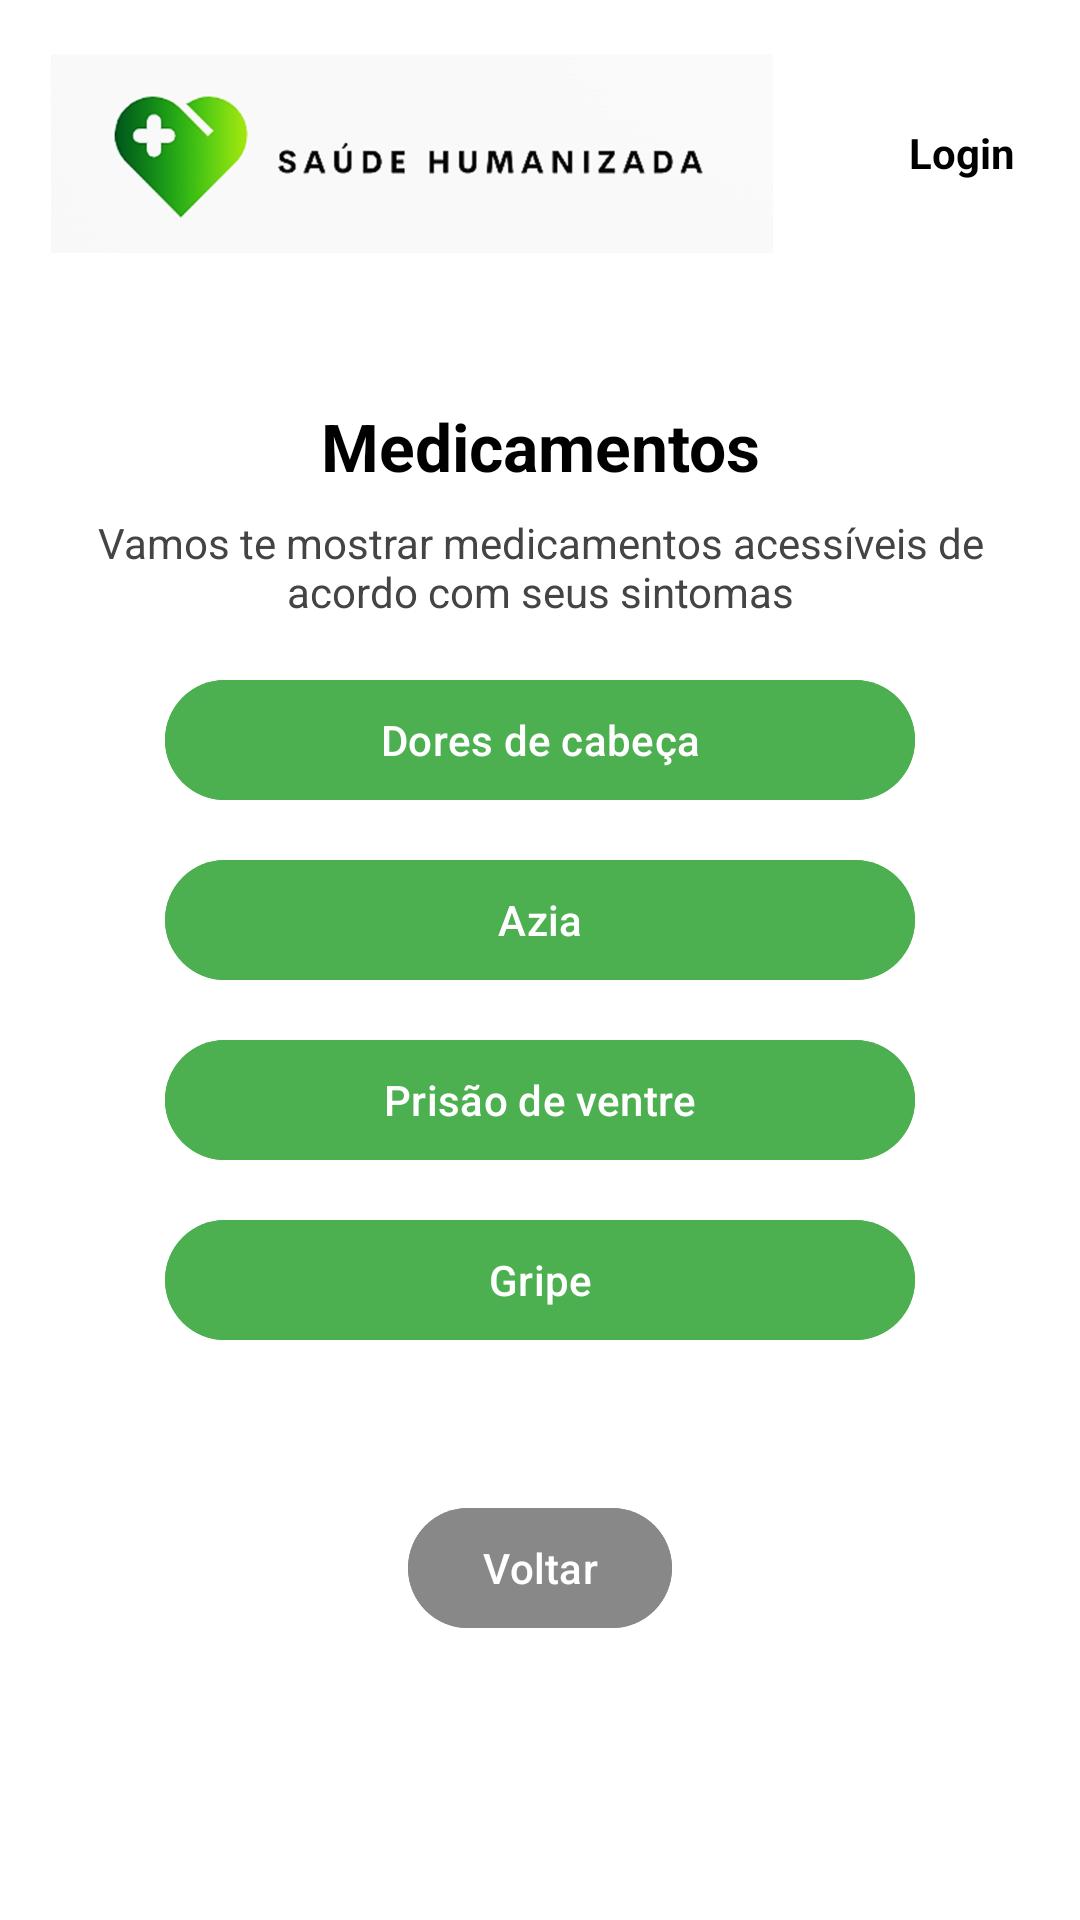

Produce the Android XML layout that renders to this screen, including the resource entries it uses.
<!-- AndroidManifest.xml: application theme Theme.ProjDevMobile10 -->
<!-- res/layout/activity_medicamentos.xml -->
<?xml version="1.0" encoding="utf-8"?>
<LinearLayout xmlns:android="http://schemas.android.com/apk/res/android"
    xmlns:app="http://schemas.android.com/apk/res-auto"
    android:id="@+id/main"
    android:layout_width="match_parent"
    android:layout_height="match_parent"
    android:orientation="vertical"
    android:background="#FFFFFF">

    <androidx.appcompat.widget.Toolbar
        android:id="@+id/toolbar"
        android:layout_width="match_parent"
        android:layout_height="wrap_content"
        android:background="#FFFFFF"
        android:elevation="2dp"
        app:title="">

        <LinearLayout
            android:layout_width="match_parent"
            android:layout_height="wrap_content"
            android:orientation="horizontal"
            android:gravity="center_vertical"
            android:padding="1dp">

            <ImageView
                android:layout_width="216dp"
                android:layout_height="100dp"
                android:contentDescription="Logo"
                android:src="@drawable/ic_logo"
                android:layout_weight="1" />

            <View
                android:layout_width="0dp"
                android:layout_height="32dp"
                android:layout_weight="1" />

            <TextView
                android:id="@+id/textToolbarLogin"
                android:layout_width="wrap_content"
                android:layout_height="48dp"
                android:clickable="true"
                android:focusable="true"
                android:gravity="center"
                android:paddingHorizontal="8dp"
                android:text="Login"
                android:textColor="#000"
                android:textSize="14sp"
                android:textStyle="bold"
                android:layout_weight="1" />

        </LinearLayout>
    </androidx.appcompat.widget.Toolbar>

    <ScrollView
        android:layout_width="match_parent"
        android:layout_height="match_parent">

        <LinearLayout
            android:layout_width="match_parent"
            android:layout_height="wrap_content"
            android:gravity="center_horizontal"
            android:orientation="vertical"
            android:padding="16dp">

            <TextView
                android:layout_width="match_parent"
                android:layout_height="wrap_content"
                android:layout_marginTop="16dp"
                android:gravity="center"
                android:text="Medicamentos"
                android:textStyle="bold"
                android:textSize="22sp"
                android:textColor="#000000" />

            <TextView
                android:layout_width="match_parent"
                android:layout_height="wrap_content"
                android:layout_marginTop="8dp"
                android:gravity="center"
                android:text="Vamos te mostrar medicamentos acessíveis de acordo com seus sintomas"
                android:textColor="#444444"
                android:textSize="14sp" />

            
            <com.google.android.material.button.MaterialButton
                android:id="@+id/btnDorCabeca"
                android:layout_width="250dp"
                android:layout_height="wrap_content"
                android:layout_marginTop="16dp"
                android:backgroundTint="#4CAF50"
                android:text="Dores de cabeça"
                android:textColor="#FFFFFF"
                app:cornerRadius="32dp"
                app:elevation="4dp" />

            <com.google.android.material.button.MaterialButton
                android:id="@+id/btnAzia"
                android:layout_width="250dp"
                android:layout_height="wrap_content"
                android:layout_marginTop="12dp"
                android:backgroundTint="#4CAF50"
                android:text="Azia"
                android:textColor="#FFFFFF"
                app:cornerRadius="32dp"
                app:elevation="4dp" />

            <com.google.android.material.button.MaterialButton
                android:id="@+id/btnPrisaoVentre"
                android:layout_width="250dp"
                android:layout_height="wrap_content"
                android:layout_marginTop="12dp"
                android:backgroundTint="#4CAF50"
                android:text="Prisão de ventre"
                android:textColor="#FFFFFF"
                app:cornerRadius="32dp"
                app:elevation="4dp" />

            <com.google.android.material.button.MaterialButton
                android:id="@+id/btnGripe"
                android:layout_width="250dp"
                android:layout_height="wrap_content"
                android:layout_marginTop="12dp"
                android:backgroundTint="#4CAF50"
                android:text="Gripe"
                android:textColor="#FFFFFF"
                app:cornerRadius="32dp"
                app:elevation="4dp" />

            <com.google.android.material.button.MaterialButton
                android:id="@+id/btnVoltar"
                android:layout_width="wrap_content"
                android:layout_height="wrap_content"
                android:layout_marginTop="48dp"
                android:layout_gravity="center"
                android:backgroundTint="#888888"
                android:text="Voltar"
                android:textColor="#FFFFFF"
                app:cornerRadius="32dp"
                app:elevation="2dp" />
        </LinearLayout>
    </ScrollView>
</LinearLayout>
<!-- resources referenced by this layout -->
<resources>
  <!-- drawable ic_logo: png bitmap (drawable, 50822 bytes) -->
  <style name="Theme.ProjDevMobile10" parent="Base.Theme.ProjDevMobile10" />
  <style name="Base.Theme.ProjDevMobile10" parent="Theme.Material3.DayNight.NoActionBar">
          
          
      </style>
</resources>
